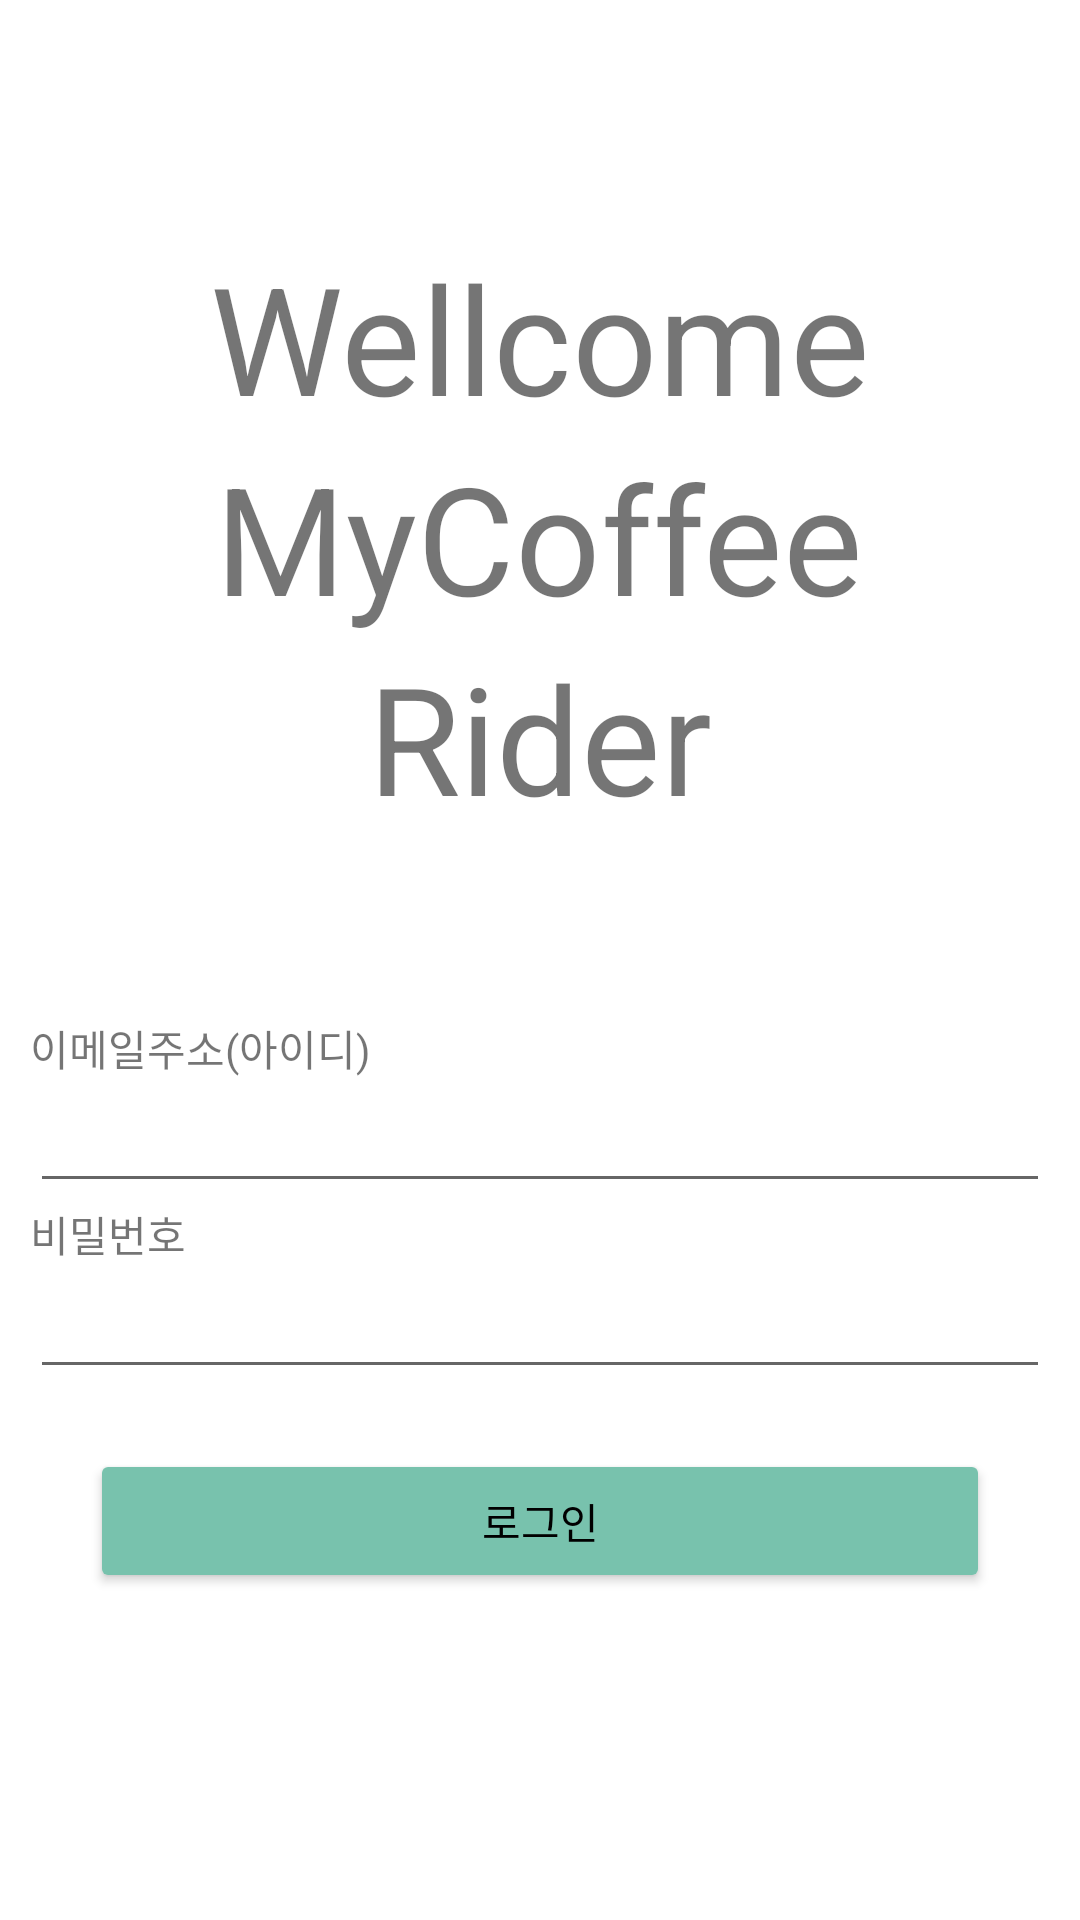

Layout XML and referenced resources for this Android screen:
<!-- AndroidManifest.xml: application theme Theme.DriverManager -->
<!-- res/layout/activity_login.xml -->
<LinearLayout xmlns:android="http://schemas.android.com/apk/res/android"
    android:layout_width="match_parent"
    android:layout_height="match_parent"
    android:orientation="vertical"
    android:layout_margin="20dp"
    android:gravity="center">

    <TextView
        android:layout_width="wrap_content"
        android:layout_height="wrap_content"
        android:layout_gravity="center"
        android:textSize="50dp"
        android:text="Wellcome" />
    <TextView
        android:layout_width="wrap_content"
        android:layout_height="wrap_content"
        android:layout_gravity="center"
        android:textSize="50dp"
        android:text="MyCoffee" />
    <TextView
        android:layout_width="wrap_content"
        android:layout_height="wrap_content"
        android:layout_gravity="center"
        android:textSize="50dp"
        android:layout_marginBottom="50dp"
        android:text="Rider" />
    <LinearLayout
        android:layout_width="match_parent"
        android:layout_height="wrap_content"
        android:background="@drawable/round_border"
        android:padding="10dp"
        android:orientation="vertical">
        <TextView
            android:layout_width="match_parent"
            android:layout_height="wrap_content"
            android:text="이메일주소(아이디)"/>

        <EditText
            android:id="@+id/txtId"
            android:layout_width="match_parent"
            android:layout_height="wrap_content"/>

        <TextView
            android:layout_width="match_parent"
            android:layout_height="wrap_content"
            android:text="비밀번호"/>

        <EditText
            android:id="@+id/txePass"
            android:layout_width="match_parent"
            android:layout_height="wrap_content"/>

        <Button
            android:id="@+id/btnLogin"
            android:layout_width="match_parent"
            android:layout_height="wrap_content"
            android:layout_margin="20dp"
            android:backgroundTint="#78c2ad"
            android:textColor="@color/black"
            android:text="로그인"/>

    </LinearLayout>

</LinearLayout>
<!-- resources referenced by this layout -->
<resources>
  <color name="black">#FF000000</color>
  <style name="Theme.DriverManager" parent="Theme.MaterialComponents.DayNight.DarkActionBar">
          
          <item name="colorPrimary">@color/purple_500</item>
          <item name="colorPrimaryVariant">@color/purple_700</item>
          <item name="colorOnPrimary">@color/white</item>
          
          <item name="colorSecondary">@color/teal_200</item>
          <item name="colorSecondaryVariant">@color/teal_700</item>
          <item name="colorOnSecondary">@color/black</item>
          
          <item name="android:statusBarColor">?attr/colorPrimaryVariant</item>
          
          <item name="windowActionBar">false</item>
          <item name="windowNoTitle">true</item>
      </style>
  <color name="purple_500">#FF6200EE</color>
  <color name="purple_700">#FF3700B3</color>
  <color name="white">#FFFFFFFF</color>
  <color name="teal_200">#FF03DAC5</color>
  <color name="teal_700">#FF018786</color>
</resources>
